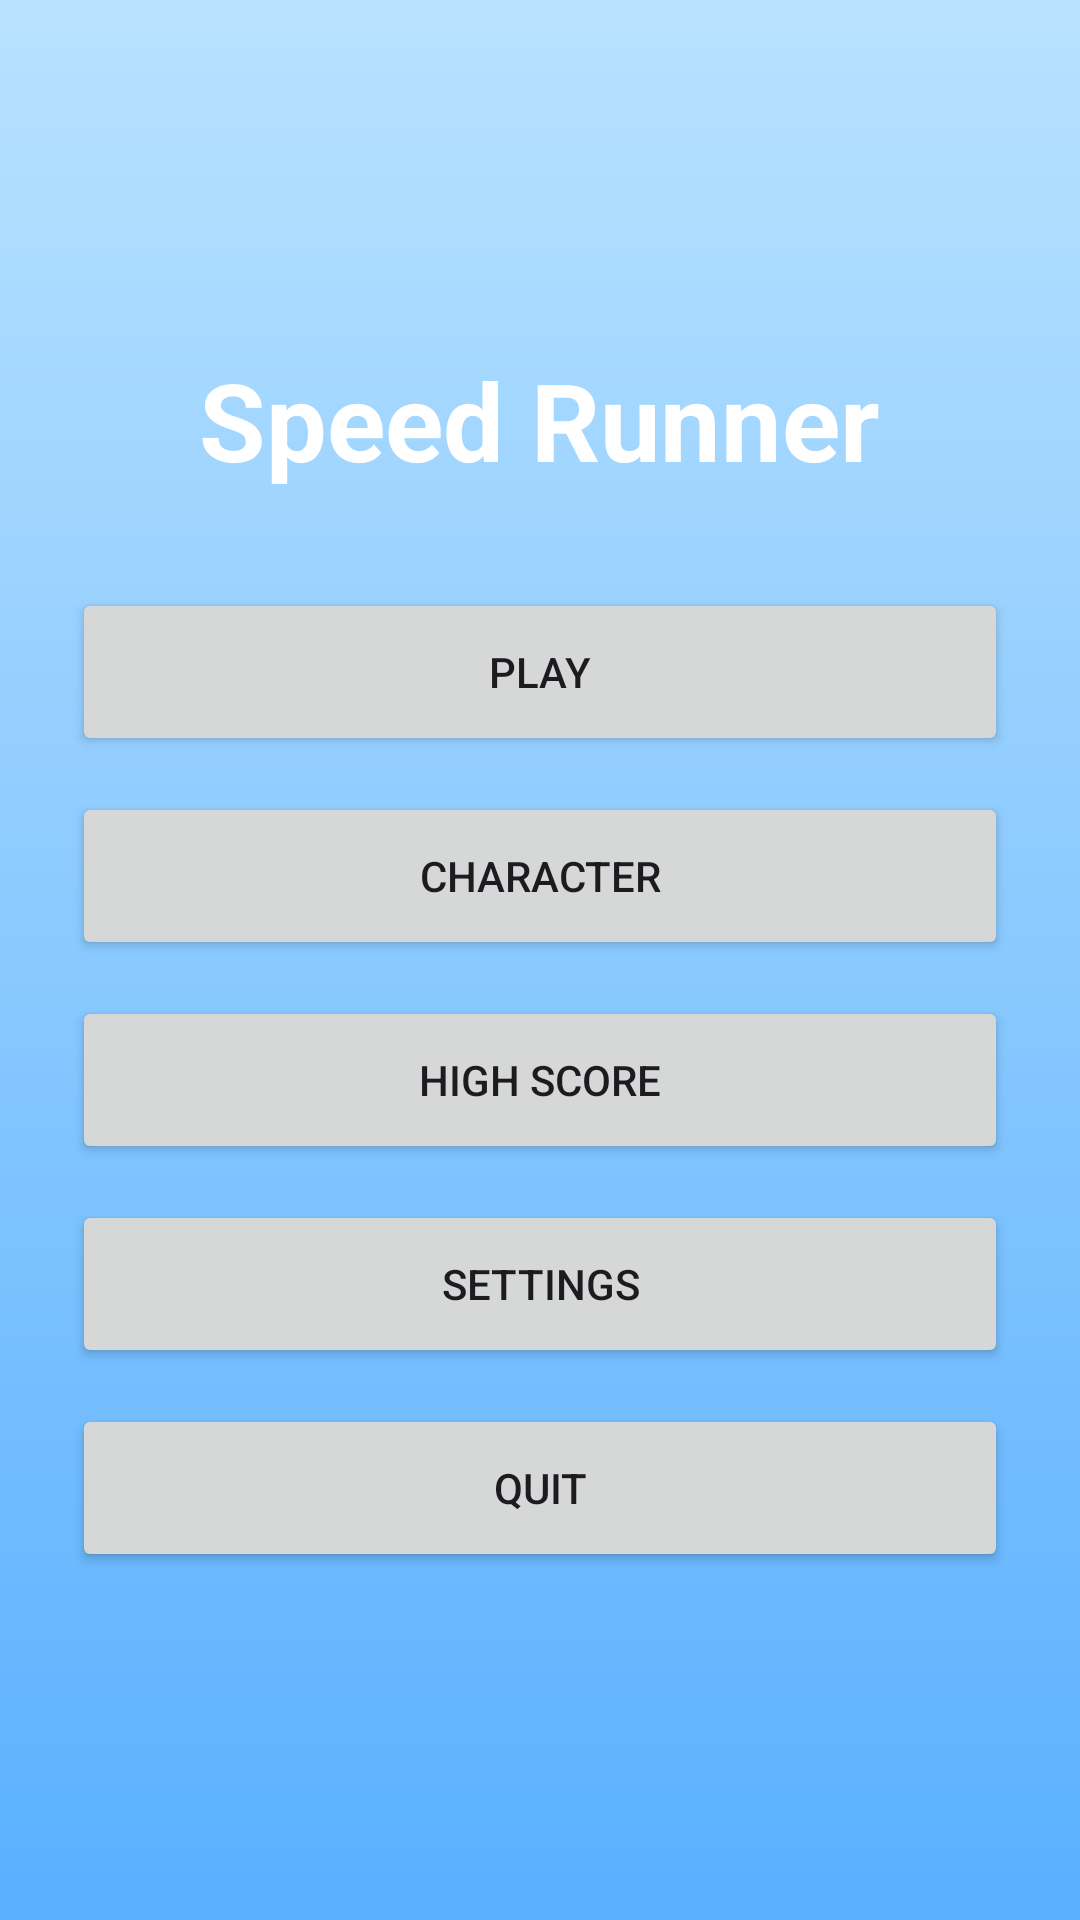

This screen was rendered from an Android layout file. Write that file and the resources it references.
<!-- AndroidManifest.xml: application theme Theme.SpeedRunner -->
<!-- res/layout/activity_menu.xml -->
<?xml version="1.0" encoding="utf-8"?>
<LinearLayout xmlns:android="http://schemas.android.com/apk/res/android"
    android:layout_width="match_parent"
    android:layout_height="match_parent"
    android:background="@drawable/bg_city"
    android:gravity="center"
    android:orientation="vertical"
    android:padding="24dp">

    <TextView
        android:layout_width="wrap_content"
        android:layout_height="wrap_content"
        android:text="@string/menu_title"
        android:textColor="#FFFFFF"
        android:textSize="36sp"
        android:textStyle="bold" />

    <LinearLayout
        android:layout_width="match_parent"
        android:layout_height="wrap_content"
        android:layout_marginTop="32dp"
        android:orientation="vertical">

        <Button
            android:id="@+id/playButton"
            android:layout_width="match_parent"
            android:layout_height="56dp"
            android:layout_marginBottom="12dp"
            android:text="@string/play" />

        <Button
            android:id="@+id/characterButton"
            android:layout_width="match_parent"
            android:layout_height="56dp"
            android:layout_marginBottom="12dp"
            android:text="@string/character" />

        <Button
            android:id="@+id/highScoreButton"
            android:layout_width="match_parent"
            android:layout_height="56dp"
            android:layout_marginBottom="12dp"
            android:text="@string/high_score" />

        <Button
            android:id="@+id/settingsButton"
            android:layout_width="match_parent"
            android:layout_height="56dp"
            android:layout_marginBottom="12dp"
            android:text="@string/settings" />

        <Button
            android:id="@+id/quitButton"
            android:layout_width="match_parent"
            android:layout_height="56dp"
            android:text="@string/quit" />
    </LinearLayout>
</LinearLayout>
<!-- resources referenced by this layout -->
<resources>
  <!-- drawable bg_city (drawable) -->
  <?xml version="1.0" encoding="utf-8"?>
  <shape xmlns:android="http://schemas.android.com/apk/res/android">
      <gradient
          android:angle="90"
          android:startColor="#5AB0FF"
          android:endColor="#B8E2FF" />
  </shape>
  <string name="character">Character</string>
  <string name="high_score">High Score</string>
  <string name="menu_title">Speed Runner</string>
  <string name="play">Play</string>
  <string name="quit">Quit</string>
  <string name="settings">Settings</string>
  <style name="Theme.SpeedRunner" parent="Theme.Material3.DayNight.NoActionBar">
          <item name="colorPrimary">@color/purple_500</item>
          <item name="colorPrimaryVariant">@color/purple_700</item>
          <item name="colorSecondary">@color/teal_200</item>
          <item name="android:statusBarColor">@android:color/transparent</item>
          <item name="android:navigationBarColor">@android:color/black</item>
      </style>
  <color name="purple_500">#FF6200EE</color>
  <color name="purple_700">#FF3700B3</color>
  <color name="teal_200">#FF03DAC5</color>
</resources>
